Run: headless pygame with SDL's dummy video driver; simulated clock (each Clock.tick advances the game by its frame time, no real sleeping); random seed 0; keys injected as events and as key.get_pressed() state; no mouse input.
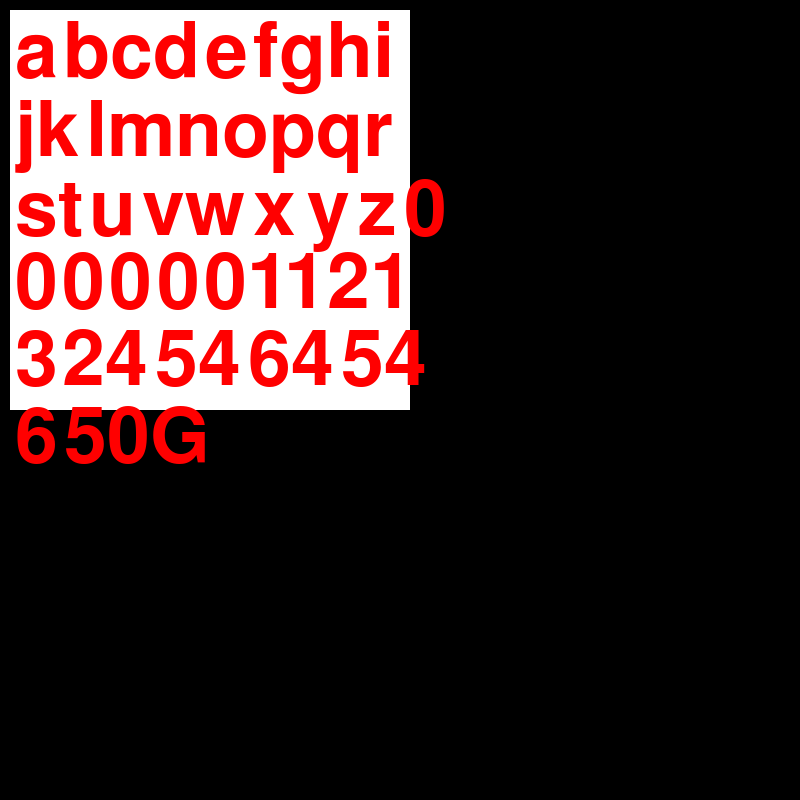
Frame 1 of 4 · flips 1–60 · no input
Frame 2 of 4 · flips 61–180 · tapped SPACE, RETURN · held RIGHT (→), D · screen unchanged from frame 1, image omitted
Frame 3 of 4 · flips 181–300 · held DOWN (↓), S · screen unchanged from frame 2, image omitted
Frame 4 of 4 · flips 301–420 · held LEFT (←), A, UP (↑), W · screen unchanged from frame 3, image omitted

The pygame program that drew these frames:

import pygame

pygame.init()
size = width, height = 800, 800
screen = pygame.display.set_mode(size)
screen.fill(pygame.Color('black'))


class GUI:
    def __init__(self):
        self.elements = {}
        self.element_types = {'GUI_Label_Uncountable': GUI_Label_Uncountable, 'GUI_Label_Countable': GUI_Label_Countable}

    def add_element(self, element_type, *args):
        element = self.element_types[element_type](*args)
        self.elements[element.position] = element
        del element

    def render(self):
        for element in self.elements.values():
            element.render()


class GUI_Object:
    def __init__(self, name, position):
        self.name = name
        self.position = position  ## ((x, y), (w, h), [(x_shift, y_shift)])

    def render(self):
        pass


class GUI_Label_Countable(GUI_Object):  ##TODO
    def __init__(self, name, position, text, bg, tx_color, font_size, count_type, count_factor):
        super().__init__(name, position)
        self.text = text
        self.bg = bg
        self.tx_color = tx_color
        self.font_size = font_size
        self.count_type = count_type
        self.count_factor = count_factor
        self.edit = ''
        if self.count_type == 'limit_width':
            text, height = self.text_adapt_lw(self.text, self.position[1][0]-self.position[2][0], self.font_size)
            self.position = (self.position[0], (self.position[1][0], height+self.position[2][1]), self.position[2])
        if self.count_type == 'limit_height':  ## not now
            text, width = self.text_adapt_lh(self.text, self.position[1][1], self.font_size)
            self.position[1][0] = width
        if self.count_type == 'limit_size':
            self.position = (self.position[0], (self.position[1][0], self.position[1][1]), self.position[2])
            text, font_size = self.text_adapt_ls(self.text, [self.position[1][0], self.position[1][1]], self.count_factor, self.font_size)
            self.font_size = font_size
            del self.edit

        self.text = text

        if self.bg is not None:
            self.rect = pygame.Rect(self.position[0], self.position[1])

    def text_adapt_lw(self, text, width, font_size):
        t = []
        font = pygame.font.Font(None, font_size)
        j = 0
        a = len(text)
        while j < len(text):
            for i in range(len(text)):
                t_e = font.render(text[j:j+i+1], 1, self.tx_color)
                if t_e.get_width() > width or j+i > len(text):
                    t.append(text[j:j+i])
                    j = j+i
                    break
                
        height = len(t) * t_e.get_height()
        return t, height
    
    def text_adapt_lh(self, text, height, font_size):  ## not now+
        pass
    
    def text_adapt_ls(self, text, size, size_factor, font_size):
        if size_factor == 'font_adapt':
            font = pygame.font.Font(None, font_size)
            t = font.render(text, 1, self.tx_color)
            if t.get_width() > size[0] and self.edit != 'largen':
                self.edit = 'smallen'
                font_size -= 3
                text, font_size = self.text_adapt_ls(text, size, size_factor, font_size)
            if t.get_width() < size[0] and self.edit != 'smallen':
                self.edit = 'largen'
                font_size += 3
                text, font_size = self.text_adapt_ls(text, size, size_factor, font_size)
        else:
            x_parameter = (size[0] * size[1]) // len(text)
            font = pygame.font.Font(None, font_size)
            t_e = font.render('0', 1, self.tx_color)
            b, a = t_e.get_height(), t_e.get_width()
            if b * a < x_parameter and self.edit != 'smallen':
                self.edit = 'largen'
                text, font_size = self.text_adapt_ls(text, size, size_factor, font_size+1)
                self.edit = 'ohgod' if self.edit != '' else self.edit
            if b * a > x_parameter and self.edit != 'largen':
                self.edit = 'smallen'
                text, font_size = self.text_adapt_ls(text, size, size_factor, font_size-1)
                self.edit = 'ohgod' if self.edit != '' else self.edit
            if self.edit not in ['smallen', 'largen' , '']:
                bad_code = text
                text = [''.join([text[j] for j in range((size[0] // a) * i, (size[0] // a) * (i+1))]) for i in range(size[1] // b)]
                if ''.join(text) != bad_code:
                    text.append(bad_code[(size[0] // a) * (size[1] // b):])
                self.edit = ''
                
        return text, font_size
        

    def render(self):
        global screen

        if self.bg is not None:
            pygame.draw.rect(screen, pygame.Color(self.bg), self.rect, 0)
        font = pygame.font.Font(None, self.font_size)
        self.text = self.text if isinstance(self.text, list) else [self.text]
        for num, line in enumerate(self.text):
            l = font.render(line, 1, self.tx_color)
            screen.blit(l, (self.position[0][0] + self.position[2][0], self.position[0][1] + self.position[2][1] + l.get_height()*num))


class GUI_Label_Uncountable(GUI_Object):
    def __init__(self, name, position, text, bg, tx_color, font_size):
        super().__init__(name, position)
        self.text = text
        self.bg = bg
        self.tx_color = tx_color
        self.font_size = font_size
        if bg is not None:
            self.rect = pygame.Rect(position[0], position[1])

    def text_adapt(self, text_value, width, font, edit=False):
        if text_value:
            text = font.render(bytes(text_value, encoding='utf-8'), 1, self.tx_color)
            if text.get_width() > width:
                edit = True
                text_value = text_value[:-1]
                text_value = self.text_adapt(text_value, width, font, edit)
            else:
                return text_value
        return text_value

    def render(self):
        global screen
        if self.bg is not None:
            pygame.draw.rect(screen, pygame.Color(self.bg), self.rect, 0)
        font = pygame.font.Font(None, self.font_size)
        text = self.text_adapt(self.text, self.position[1][0]-self.position[2][0], font)
        text = text[:-2] + '...' if text != self.text else text
        text = font.render(text, 1, self.tx_color)
        screen.blit(text, (self.position[0][0] + self.position[2][0], self.position[0][1] + self.position[2][1]))


class GUI_Button(GUI_Object):  ##TODO
    pass

class GUI_Slider(GUI_Object):  ##TODO
    pass

class GUI_Changeable_Label(GUI_Object):  ##TODO
    pass

class GUI_Text_Field(GUI_Object):  ##TODO
    pass

game = True
clock = pygame.time.Clock()
gui = GUI()

gui.add_element('GUI_Label_Countable', '1', [(10, 10), (400, 400), (5, 5)], 'abcdefghijklmnopqrstuvwxyz0000001121324546454650G', 'white', (255, 0, 0), 30, 'limit_size', '') ##limit_width, limit_height, limit_size
fps = 60

while game:
    for event in pygame.event.get():
        if event.type == pygame.QUIT:
            game = False
    screen.fill(pygame.Color('black'))
    gui.render()
    pygame.display.flip()
    clock.tick(fps)

pygame.quit()
